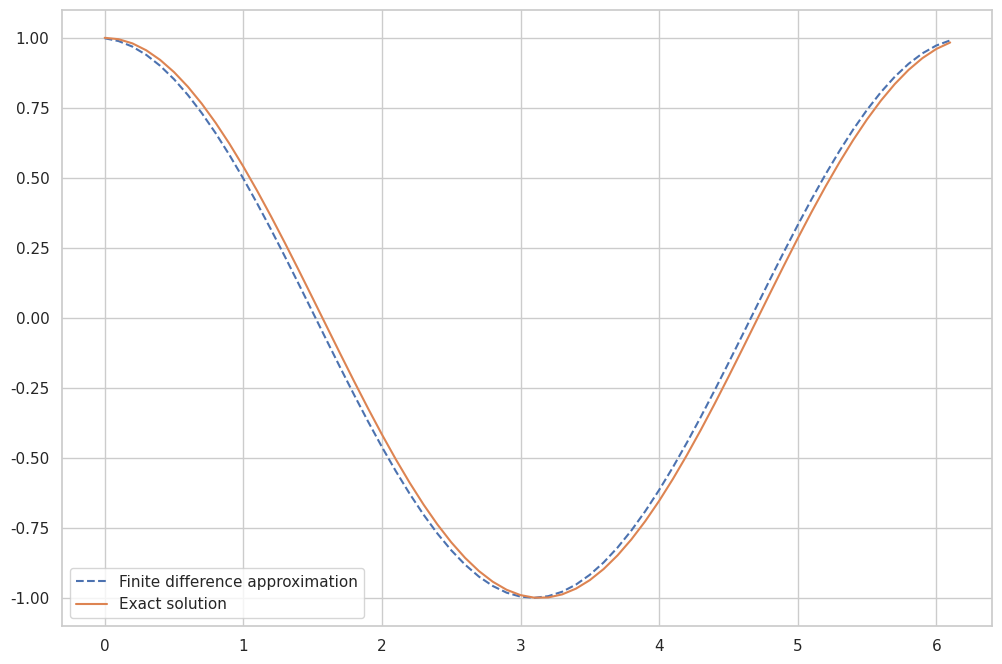

Here is the Python script that generated this plot:
# -*- coding: utf-8 -*-
"""Untitled1.ipynb

Automatically generated by Colab.

Original file is located at
    https://colab.research.google.com/drive/1FdkL1eVbNSYv2uc3GijFxtg4VfjYCd48
"""

import numpy as np
import matplotlib.pyplot as plt
import seaborn as sns


sns.set_theme(style="whitegrid")


h = 0.1


x = np.arange(0, 2*np.pi, h)


y = np.sin(x)


forward_diff = np.diff(y) / h


x_diff = x[:-1]


exact_solution = np.cos(x_diff)


plt.figure(figsize=(12, 8))
plt.plot(x_diff, forward_diff, '--', label='Finite difference approximation')
plt.plot(x_diff, exact_solution, label='Exact solution')
plt.legend()
plt.show()


max_error = max(abs(exact_solution - forward_diff))
print("Maximum Error:", max_error)
